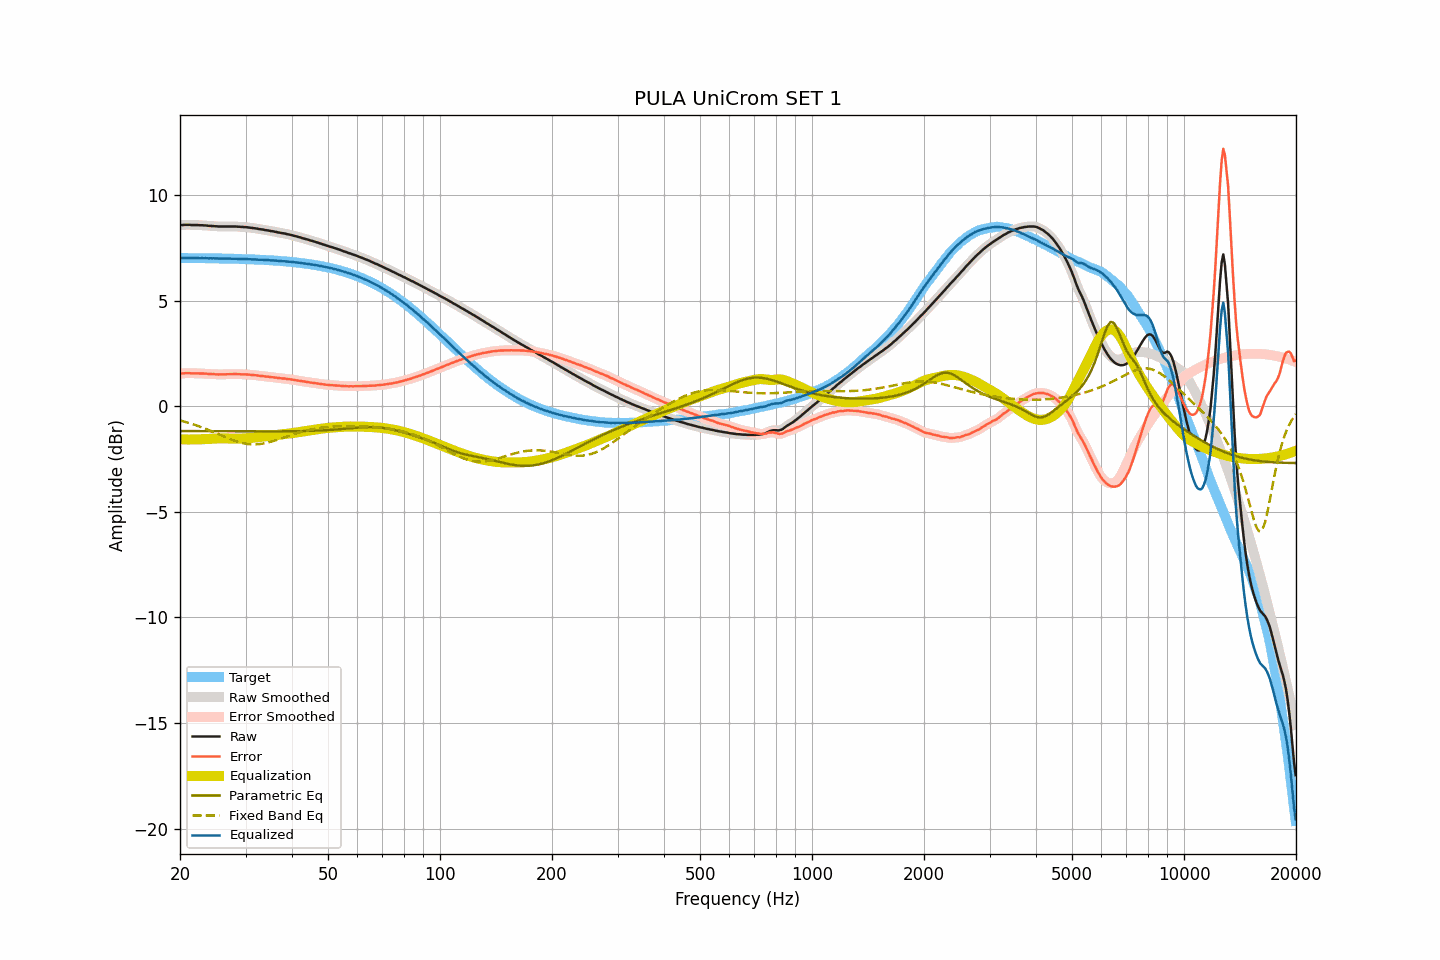

Data behind this chart, as committed beside it:
frequency, raw, smoothed, error, error_smoothed, equalization, parametric_eq, fixed_band_eq, equalized_raw, equalized_smoothed, target
20.00, 8.59, 8.59, 1.56, 1.56, -1.56, -1.17, -0.67, 7.03, 7.03, 7.03
20.20, 8.59, 8.59, 1.56, 1.56, -1.56, -1.17, -0.69, 7.03, 7.03, 7.03
20.40, 8.59, 8.59, 1.56, 1.57, -1.57, -1.17, -0.71, 7.03, 7.03, 7.03
20.61, 8.60, 8.60, 1.57, 1.57, -1.57, -1.17, -0.73, 7.03, 7.03, 7.03
20.81, 8.60, 8.60, 1.57, 1.57, -1.57, -1.17, -0.75, 7.03, 7.03, 7.03
21.02, 8.60, 8.60, 1.57, 1.57, -1.57, -1.17, -0.77, 7.03, 7.03, 7.03
21.23, 8.60, 8.60, 1.57, 1.57, -1.57, -1.17, -0.80, 7.03, 7.03, 7.03
21.44, 8.59, 8.59, 1.56, 1.57, -1.57, -1.17, -0.82, 7.02, 7.02, 7.03
21.66, 8.59, 8.59, 1.57, 1.57, -1.57, -1.17, -0.84, 7.02, 7.02, 7.03
21.87, 8.59, 8.59, 1.57, 1.57, -1.57, -1.17, -0.87, 7.02, 7.02, 7.02
22.09, 8.59, 8.59, 1.57, 1.57, -1.57, -1.17, -0.90, 7.02, 7.02, 7.02
22.31, 8.59, 8.59, 1.57, 1.56, -1.56, -1.17, -0.92, 7.03, 7.02, 7.02
22.54, 8.58, 8.58, 1.56, 1.56, -1.56, -1.17, -0.95, 7.02, 7.02, 7.02
22.76, 8.58, 8.58, 1.56, 1.56, -1.56, -1.17, -0.98, 7.02, 7.02, 7.02
22.99, 8.58, 8.58, 1.56, 1.56, -1.56, -1.17, -1.01, 7.02, 7.02, 7.02
23.22, 8.57, 8.57, 1.55, 1.56, -1.55, -1.17, -1.03, 7.02, 7.02, 7.02
23.45, 8.57, 8.57, 1.55, 1.55, -1.55, -1.18, -1.06, 7.02, 7.02, 7.02
23.69, 8.56, 8.56, 1.54, 1.54, -1.54, -1.18, -1.09, 7.02, 7.02, 7.02
23.92, 8.55, 8.55, 1.53, 1.54, -1.54, -1.18, -1.13, 7.01, 7.01, 7.02
24.16, 8.55, 8.55, 1.54, 1.53, -1.53, -1.18, -1.16, 7.02, 7.01, 7.01
24.40, 8.54, 8.54, 1.53, 1.53, -1.53, -1.18, -1.19, 7.01, 7.01, 7.01
24.65, 8.54, 8.54, 1.53, 1.53, -1.52, -1.18, -1.22, 7.02, 7.01, 7.01
24.89, 8.53, 8.53, 1.52, 1.52, -1.52, -1.18, -1.25, 7.01, 7.01, 7.01
25.14, 8.53, 8.53, 1.52, 1.52, -1.52, -1.18, -1.29, 7.01, 7.01, 7.01
25.39, 8.52, 8.52, 1.51, 1.51, -1.52, -1.18, -1.32, 7.00, 7.01, 7.01
25.65, 8.52, 8.52, 1.51, 1.51, -1.52, -1.18, -1.35, 7.00, 7.01, 7.01
25.91, 8.52, 8.52, 1.52, 1.51, -1.52, -1.18, -1.39, 7.00, 7.00, 7.01
26.16, 8.52, 8.52, 1.52, 1.52, -1.52, -1.18, -1.42, 7.00, 7.00, 7.00
26.43, 8.52, 8.52, 1.52, 1.52, -1.52, -1.18, -1.45, 7.00, 7.00, 7.00
26.69, 8.52, 8.52, 1.52, 1.52, -1.52, -1.18, -1.48, 7.00, 7.00, 7.00
26.96, 8.52, 8.52, 1.52, 1.52, -1.52, -1.18, -1.51, 7.00, 7.00, 7.00
27.23, 8.52, 8.52, 1.52, 1.52, -1.52, -1.18, -1.54, 7.00, 7.00, 7.00
27.50, 8.52, 8.52, 1.53, 1.53, -1.53, -1.18, -1.57, 6.99, 6.99, 6.99
27.77, 8.52, 8.52, 1.53, 1.53, -1.53, -1.18, -1.60, 6.99, 6.99, 6.99
28.05, 8.52, 8.52, 1.53, 1.53, -1.53, -1.18, -1.63, 6.99, 6.99, 6.99
28.33, 8.52, 8.52, 1.53, 1.53, -1.53, -1.18, -1.65, 6.99, 6.99, 6.99
28.62, 8.51, 8.51, 1.52, 1.53, -1.53, -1.18, -1.68, 6.98, 6.99, 6.99
28.90, 8.51, 8.51, 1.53, 1.52, -1.53, -1.18, -1.70, 6.99, 6.98, 6.98
29.19, 8.50, 8.50, 1.52, 1.52, -1.52, -1.18, -1.72, 6.98, 6.98, 6.98
29.48, 8.50, 8.50, 1.52, 1.52, -1.52, -1.18, -1.74, 6.98, 6.98, 6.98
29.78, 8.49, 8.49, 1.51, 1.52, -1.52, -1.18, -1.76, 6.97, 6.98, 6.98
30.08, 8.49, 8.49, 1.52, 1.51, -1.51, -1.18, -1.77, 6.98, 6.98, 6.97
30.38, 8.48, 8.48, 1.51, 1.51, -1.51, -1.18, -1.78, 6.97, 6.97, 6.97
30.68, 8.47, 8.47, 1.50, 1.50, -1.50, -1.18, -1.79, 6.97, 6.97, 6.97
30.99, 8.46, 8.46, 1.49, 1.49, -1.50, -1.18, -1.80, 6.97, 6.97, 6.97
31.30, 8.45, 8.45, 1.49, 1.49, -1.49, -1.18, -1.80, 6.96, 6.96, 6.96
31.61, 8.44, 8.44, 1.48, 1.48, -1.48, -1.18, -1.80, 6.96, 6.96, 6.96
31.93, 8.43, 8.43, 1.47, 1.47, -1.47, -1.18, -1.80, 6.96, 6.96, 6.96
32.24, 8.42, 8.42, 1.47, 1.46, -1.46, -1.18, -1.80, 6.96, 6.95, 6.95
32.57, 8.40, 8.40, 1.45, 1.45, -1.46, -1.18, -1.79, 6.95, 6.95, 6.95
32.89, 8.39, 8.39, 1.44, 1.45, -1.45, -1.18, -1.78, 6.94, 6.95, 6.95
33.22, 8.38, 8.38, 1.44, 1.44, -1.44, -1.19, -1.77, 6.94, 6.94, 6.94
33.55, 8.37, 8.37, 1.43, 1.43, -1.43, -1.19, -1.76, 6.94, 6.94, 6.94
33.89, 8.35, 8.35, 1.42, 1.42, -1.42, -1.19, -1.74, 6.93, 6.94, 6.93
34.23, 8.34, 8.34, 1.41, 1.41, -1.41, -1.19, -1.72, 6.93, 6.93, 6.93
34.57, 8.33, 8.33, 1.41, 1.40, -1.40, -1.19, -1.71, 6.93, 6.92, 6.93
34.92, 8.31, 8.32, 1.39, 1.39, -1.39, -1.18, -1.69, 6.92, 6.92, 6.92
35.27, 8.30, 8.30, 1.38, 1.38, -1.38, -1.18, -1.66, 6.92, 6.92, 6.92
35.62, 8.29, 8.29, 1.38, 1.38, -1.38, -1.18, -1.64, 6.92, 6.91, 6.91
35.97, 8.27, 8.27, 1.36, 1.37, -1.37, -1.18, -1.62, 6.90, 6.91, 6.91
... 635 more rows
